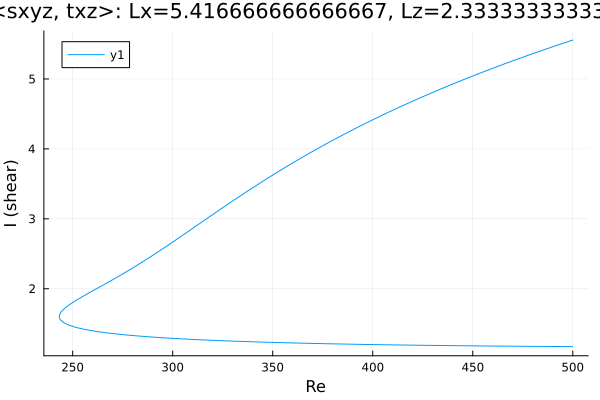

Data behind this chart, as committed beside it:
Re, shear
500.0, 5.556
498.7, 5.544
497.2, 5.53
495.8, 5.517
494.4, 5.503
493, 5.49
491.6, 5.476
490.2, 5.463
488.8, 5.449
487.3, 5.435
487.1, 5.432
485.7, 5.419
484.3, 5.405
482.8, 5.391
481.4, 5.376
480, 5.362
478.6, 5.348
477.2, 5.334
476.1, 5.323
474.7, 5.308
473.3, 5.294
471.9, 5.279
470.5, 5.264
469.1, 5.25
467.6, 5.235
466.2, 5.22
464.8, 5.205
463.4, 5.19
462, 5.175
460.6, 5.159
459.2, 5.144
457.7, 5.129
456.3, 5.113
454.9, 5.097
453.5, 5.082
452.1, 5.066
450.7, 5.05
449.3, 5.034
447.8, 5.018
446.4, 5.002
445, 4.986
443.6, 4.97
442.2, 4.953
440.8, 4.937
439.4, 4.92
437.9, 4.903
436.5, 4.887
435.1, 4.87
433.7, 4.853
432.3, 4.836
430.9, 4.819
429.5, 4.801
428, 4.784
426.6, 4.766
425.2, 4.749
423.8, 4.731
422.4, 4.713
421, 4.695
419.6, 4.677
418.1, 4.659
... 374 more rows
